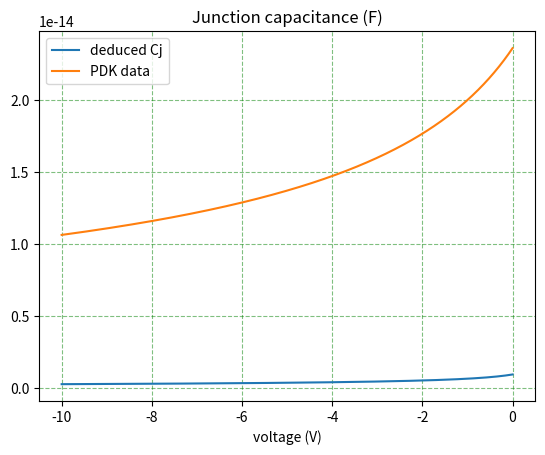

This chart was generated by the following Python code:
import numpy as np
import matplotlib.pyplot as plt

Rn2_sheet = 638.0 
Rp2_sheet = 1020.0

t = 0.2114e-4 # thickness (cm)
# t = 0.3e-4 # thickness (cm)
un = 1400 #cm^2/V/s
up = 450 #cm^2/V/s
q = 1.6e-19
La = 2*np.pi*5e-4*0.1

Nd = 1/(Rn2_sheet*t*q*un)
Na = 1/(Rp2_sheet*t*q*up)
N = 1/(44*t*q*un)

print("N2 doping concentration = ",Nd," 1/cm^3")
print("P2 doping concentration = ",Na," 1/cm^3")
print("NPLUS doping concentration = ",N," 1/cm^3")

# cj_pdk =  [23.6e-15, 20e-15, 18.5e-15]
V = np.linspace(-10,0,1000)
cj_pdk =  3.7675e-14/( (2.5485-V)**0.5 )

ni = 1.07e10
V0 = 0.0259*np.log(Na*Nd/ni**2)
print("V0 = ",V0)
epsilon = 8.854e-14*3.46**2
W = ( 2*epsilon*(V0-V) / (q*Na*Nd*(Nd+Na)) )**0.5 * (Na+Nd)
Cj = epsilon*(t*La)/W
Cj = epsilon*(t*La)/(2*epsilon/q*(1/Na+1/Nd))**0.5 / (V0-V)**0.5
# Cj =  epsilon*(t*La)/(2*epsilon/q*(1/Na+1/Nd))**0.5/ (2.5485-V)**0.5
plt.plot(V,Cj,label="deduced Cj")
plt.plot(V,cj_pdk,label="PDK data")
plt.legend()
plt.xlabel("voltage (V)")
plt.title("Junction capacitance (F)")
plt.grid(color='g',linestyle='--', alpha=0.5)
plt.show()

print(epsilon*(t*La)/(2*epsilon/q*(1/Na+1/Nd))**0.5)